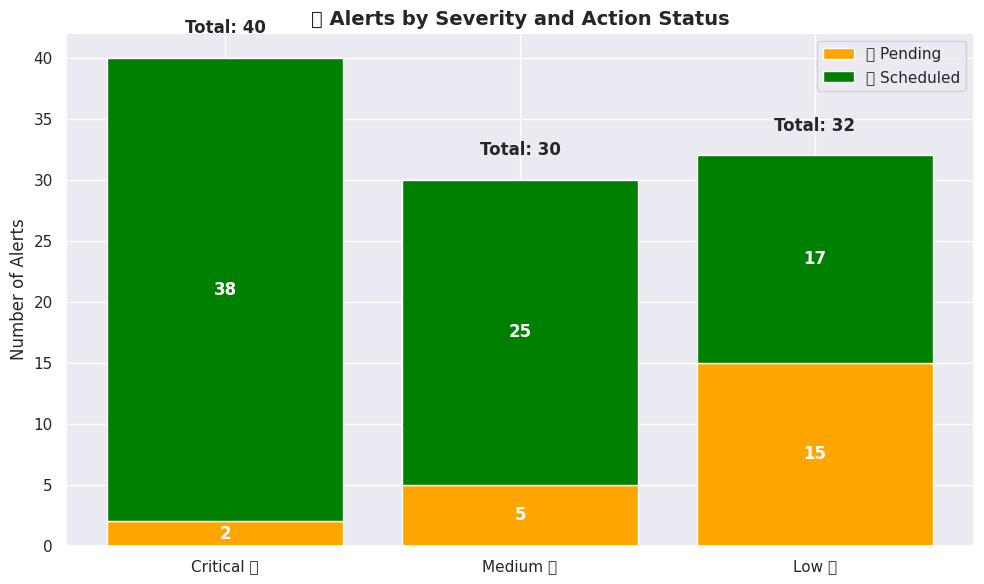

Source code (Python): (Note: this script raises an exception after producing the figure.)
import matplotlib.pyplot as plt
import seaborn as sns
import pandas as pd
import numpy as np
import random
from io import BytesIO


# Configure professional style
sns.set_theme(style="darkgrid")

# Sample data: Alert levels and corrective action status
alerts_data = {
    "Alert Level": ["Critical 🔴", "Medium 🟠", "Low 🟢"],
    "Total Alerts": [40, 30, 32],       # Total alerts per level
    "🚧 Pending": [2, 5, 15],            # Alerts with no action taken
    "✅ Scheduled": [38, 25, 17]           # Alerts with scheduled actions
}

# Convert to DataFrame
df_alerts = pd.DataFrame(alerts_data)

# Define colors
#colores = ["red", "orange", "green"]
action_colors = ["orange", "green"]  # Pending (Red) and Scheduled (Green)

# Create figure
fig, ax = plt.subplots(figsize=(10, 6))

# Stacked bar chart
bars1 = ax.bar(df_alerts["Alert Level"], df_alerts["🚧 Pending"], color=action_colors[0], label="🚧 Pending")
bars2 = ax.bar(df_alerts["Alert Level"], df_alerts["✅ Scheduled"], 
            bottom=df_alerts["🚧 Pending"], color=action_colors[1], label="✅ Scheduled")

# Add data labels for each section
for bars in [bars1, bars2]:
    for bar in bars:
        height = bar.get_height()
        if height > 0:
            ax.text(bar.get_x() + bar.get_width()/2, bar.get_y() + height/2, 
                    f'{int(height)}', ha='center', va='center', fontsize=12, color='white', fontweight="bold")

# Add total labels above bars
for i, total in enumerate(df_alerts["Total Alerts"]):
    ax.text(i, total + 2, f'Total: {total}', ha='center', fontsize=12, fontweight="bold")

# Titles and labels
ax.set_title("📊 Alerts by Severity and Action Status", fontsize=14, fontweight="bold")
ax.set_xlabel("")
ax.set_ylabel("Number of Alerts")
ax.legend()

# Ajustar diseño
plt.tight_layout()

image_name = "plot_alerts_" + str(random.randint(1, 10000)) + ".png"

# Guardar el gráfico en un objeto BytesIO en lugar de escribirlo en disco
plt.savefig(image_name, format="png")


# Convertir la tabla a formato Markdown
markdown_table_alerts = df_alerts.to_markdown()
print(markdown_table_alerts)

# Adjust layout and show chart
#plt.tight_layout()
#plt.show()